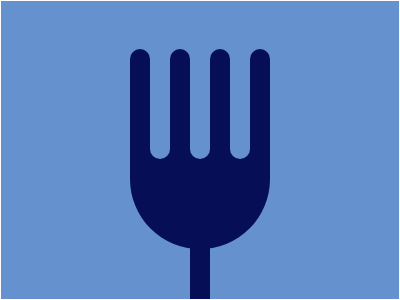

Reproduce this picture with HTML and CSS.

<!-- file: index.html -->
<!DOCTYPE html>
<html lang="en">
  <head>
    <meta charset="UTF-8" />
    <meta http-equiv="X-UA-Compatible" content="IE=edge" />
    <meta name="viewport" content="width=device-width, initial-scale=1.0" />
    <title>8 Forking Crazy</title>
    <link rel="stylesheet" href="../../utils/reset.css" />
    <link rel="stylesheet" href="../../utils/common.css" />
    <style>
      body {
        background: #6592cf;
      }

      .container {
        align-items: flex-end;
      }

      .fork {
        display: flex;
        flex-direction: column;
        align-items: center;
      }

      .fork .top {
        display: flex;
        justify-content: space-between;
        width: 100%;
      }

      .fork .top .pin {
        height: 100px;
        width: 20px;
        background: #060f55;
        border-top-left-radius: 70px;
        border-top-right-radius: 70px;
        position: relative;
      }

      .fork .top .pin::after {
        content: "";
        width: 20px;
        height: 20px;
        background: #6592cf;
        position: absolute;
        bottom: -10px;
        left: -20px;
        border-radius: 50%;
        z-index: 1;
      }

      .fork .middle {
        width: 140px;
        height: 100px;
        background: #060f55;
        position: relative;
        border-bottom-left-radius: 70px;
        border-bottom-right-radius: 70px;
      }

      .fork .bottom {
        width: 20px;
        height: 51px;
        background: #060f55;
        margin-top: -1px;
      }
    </style>
  </head>
  <body class="flex">
    <div class="container css-battle-canvas flex">
      <div class="fork">
        <div class="top">
          <div class="pin"></div>
          <div class="pin"></div>
          <div class="pin"></div>
          <div class="pin"></div>
        </div>
        <div class="middle"></div>
        <div class="bottom"></div>
      </div>
    </div>
  </body>
</html>


/* file: reset.css */
:root {
  font-size: 10px;
}

* {
  box-sizing: border-box;
}

body {
  margin: 0;
}

ul {
  list-style: none;
  margin: 0;
  padding: 0;
}


/* file: common.css */
.css-battle-canvas {
  width: 400px;
  height: 300px;
  border: 1px solid white;
}

.flex {
  display: flex;
  align-items: center;
  justify-content: center;
}

body {
  min-height: 100vh;
}
